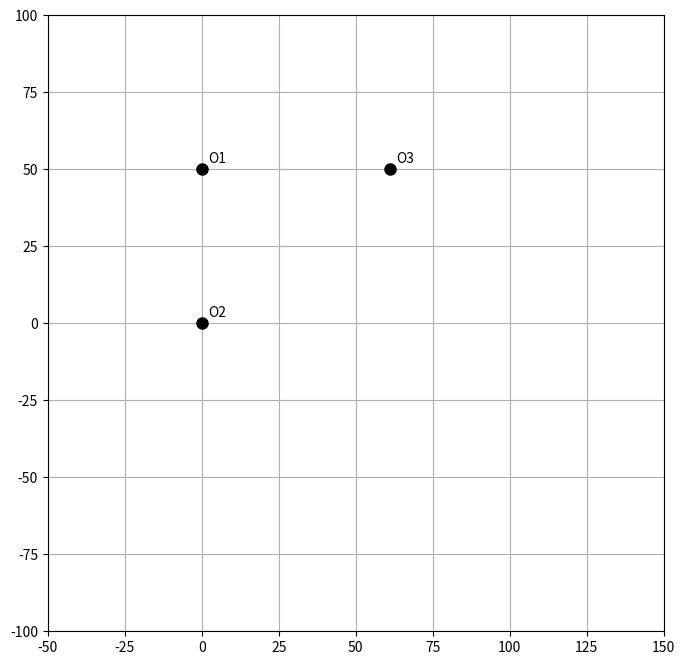

Write the Python code that produced this figure. (Note: this script raises an exception after producing the figure.)
from math import *
import numpy as np
import matplotlib.pyplot as plt
from matplotlib.animation import FuncAnimation
import pandas as pd


# Constants
omega_O1A = 2  # rad/s
phi = np.radians(130)  # Convert degrees to radians
a, b, c = 31, 30, 50
O1A, O2B, O2C, O3D = 15, 30, 30, 50
AB, BC, CD, CE, EF = 40, 16, 60, 30, 30

dt = 0.001  # for numerical differentiation

# Define the links with their endpoints (including fixed points O1, O2, O3)
links = [
    {'name': 'O1A', 'points': ['O1', 'A']},
    {'name': 'AB', 'points': ['A', 'B']},
    {'name': 'O2C', 'points': ['O2', 'C']},
    {'name': 'O2B', 'points': ['O2', 'B']},
    {'name': 'BC', 'points': ['B', 'C']},
    {'name': 'CD', 'points': ['C', 'D']},
    {'name': 'O3D', 'points': ['O3', 'D']},
    {'name': 'CE', 'points': ['C', 'E']},
    {'name': 'EF', 'points': ['E', 'F']},
]

fixed_points = {
    'O1': (0, c),
    'O2': (0,0 ),
    'O3': (a + b, c),
}


def circleintersection(xa, ya, xb, yb, AC, BC):
    d = sqrt((xa - xb)**2 + (ya - yb)**2)

    # No intersection cases
    if d > AC + BC or d < abs(AC - BC):  # No solution
        return None
    if d == 0 and AC == BC:  # Infinite solutions
        return None
    
    # Compute intersection points
    a = (AC**2 - BC**2 + d**2) / (2 * d)
    h = sqrt(AC**2 - a**2)
    x3 = xa + a * (xb - xa) / d
    y3 = ya + a * (yb - ya) / d

    sol1 = [x3 + h * (yb - ya) / d, y3 - h * (xb - xa) / d]
    sol2 = [x3 - h * (yb - ya) / d, y3 + h * (xb - xa) / d]

    # Return max solution
    return max(sol1, sol2)

def xA(t):
    return O1A * cos(omega_O1A * t + phi)

def yA(t):
    return (O1A * sin(omega_O1A * t + phi)) + c

def xF(t):
    return a

def yF(t):
    xe = xE(t)
    ye = yE(t)
    return (2*ye+sqrt(4*ye**2 - 4*(ye**2 + a**2 -2*a*xe + xe**2 - EF**2)))/2

def xE(t):
    xc = xC(t)
    xd = xD(t)
    return (xd + xc)/2

def yE(t):
    yc = yC(t)
    yd = yD(t)
    return (yd + yc)/2

def xB(t):
    xa, ya = xA(t), yA(t)
    xo, yo = fixed_points['O2']
    intersection = circleintersection(xa, ya, xo, yo, AB, O2B)
    return intersection[0]

def yB(t):
    xa, ya = xA(t), yA(t)
    xo, yo = fixed_points['O2']
    intersection = circleintersection(xa, ya, xo, yo, AB, O2B)
    return intersection[1] 

def xC(t):
    xb, yb = xB(t), yB(t)
    if xb is None or yb is None:
        return None
    xo, yo = fixed_points['O2']
    intersection = circleintersection(xb, yb, xo, yo, BC, O2C)
    return intersection[0] 

def yC(t):
    xb, yb = xB(t), yB(t)
    if xb is None or yb is None:
        return None
    xo, yo = fixed_points['O2']
    intersection = circleintersection(xb, yb, xo, yo, BC, O2C)
    return intersection[1] 

def xD(t):
    xc, yc = xC(t), yC(t)
    if xc is None or yc is None:
        return None
    xo, yo = fixed_points['O3']
    intersection = circleintersection(xc, yc, xo, yo, CD, O3D)
    return intersection[0] 

def yD(t):
    xc, yc = xC(t), yC(t)
    if xc is None or yc is None:
        return None
    xo, yo = fixed_points['O3']
    intersection = circleintersection(xc, yc, xo, yo, CD, O3D)
    return intersection[1] 

def get_position(t, point):
    if point in fixed_points:
        return fixed_points[point]
    elif point == 'A':
        return (xA(t), yA(t))
    elif point == 'B':
        return (xB(t), yB(t))
    elif point == 'C':
        return (xC(t), yC(t))
    elif point == 'D':
        xd, yd = xD(t), yD(t)
        return (xd, yd) 
    elif point == 'E':
        xe, ye = xE(t), yE(t)
        return (xe, ye) 
    elif point == 'F':
        return (xF(t), yF(t))
    else:
        raise ValueError(f"Unknown point {point}")

def compute_velocities(t):
    velocities = {}
    for point in ['A', 'B', 'C', 'D', 'E', 'F']:
        if point in fixed_points:
            velocities[point] = (0.0, 0.0)
            continue
        x_plus, y_plus = get_position(t + dt, point)
        x_minus, y_minus = get_position(t - dt, point)
        if x_plus is None or x_minus is None:
            vx = 0.0
        else:
            vx = (x_plus - x_minus) / (2 * dt)
        if y_plus is None or y_minus is None:
            vy = 0.0
        else:
            vy = (y_plus - y_minus) / (2 * dt)
        velocities[point] = (vx, vy)
    return velocities

def compute_angular_velocity(link, velocities, t):
    pt1, pt2 = link['points']
    if pt1 in fixed_points:
        x1, y1 = fixed_points[pt1]
        vx1, vy1 = 0.0, 0.0
    else:
        x1, y1 = get_position(t, pt1)
        vx1, vy1 = velocities.get(pt1, (0.0, 0.0))
    if pt2 in fixed_points:
        x2, y2 = fixed_points[pt2]
        vx2, vy2 = 0.0, 0.0
    else:
        x2, y2 = get_position(t, pt2)
        vx2, vy2 = velocities.get(pt2, (0.0, 0.0))
    dx = x2 - x1
    dy = y2 - y1
    dvx = vx2 - vx1
    dvy = vy2 - vy1
    denominator = dx**2 + dy**2
    if denominator == 0:
        return 0.0
    omega = (dx * dvy - dy * dvx) / denominator
    return omega

def compute_angular_acceleration(link, t):
    omega_plus = compute_angular_velocity(link, compute_velocities(t + dt), t + dt)
    omega_minus = compute_angular_velocity(link, compute_velocities(t - dt), t - dt)
    alpha = (omega_plus - omega_minus) / (2 * dt)
    return alpha

# Animation setup
fig, ax = plt.subplots(figsize=(10, 8))
ax.set_xlim(-50, 150)
ax.set_ylim(-100, 100)
ax.set_aspect('equal')
ax.grid(True)

# Draw fixed points and label them
for pt, (x, y) in fixed_points.items():
    ax.plot(x, y, 'ko', markersize=8)
    ax.text(x + 2, y + 2, pt, fontsize=10, color='black')

# Initialize lines for each link
link_lines = {}
for link in links:
    link_lines[link['name']], = ax.plot([], [], 'b-', lw=2)

# Initialize velocity quivers and labels
velocity_quivers = {}
velocity_labels = {}
for point in ['A', 'B', 'C', 'D', 'E', 'F']:
    velocity_quivers[point] = ax.quiver([], [], [], [], color='r', scale=150, scale_units='width', width=0.005)
    velocity_labels[point] = ax.text(0, 0, f'v_{point}', fontsize=8, color='r', visible=False)

# Initialize angular acceleration quivers and labels
alpha_quivers = {}
alpha_labels = {}
for link in links:
    alpha_quivers[link['name']] = ax.quiver([], [], [], [], color='g', scale=500, scale_units='width', width=0.005)
    alpha_labels[link['name']] = ax.text(0, 0, f'α_{link["name"]}', fontsize=8, color='g', visible=False)

# Initialize point labels (non-fixed points)
point_labels = {}
for point in ['A', 'B', 'C', 'D', 'E', 'F']:
    point_labels[point] = ax.text(0, 0, point, fontsize=10, color='blue', visible=False)

# Data collection for plots
plot_data = {
    't': [],
    'B_vx': [], 'B_vy': [],
    'C_vx': [], 'C_vy': [],
    'E_vx': [], 'E_vy': [],
    'F_vx': [], 'F_vy': [],
    'CD_omega': [],
    'O2C_omega': [],
    'O3D_omega': [],
    # Position data for each point
    'A_x': [], 'A_y': [],
    'B_x': [], 'B_y': [],
    'C_x': [], 'C_y': [],
    'D_x': [], 'D_y': [],
    'E_x': [], 'E_y': [],
    'F_x': [], 'F_y': [],
}

def init():
    for link in links:
        link_lines[link['name']].set_data([], [])
    for point in velocity_quivers:
        velocity_quivers[point].set_offsets(np.array([np.nan, np.nan]))
        velocity_labels[point].set_visible(False)
    for link in alpha_quivers:
        alpha_quivers[link].set_offsets(np.array([np.nan, np.nan]))
        alpha_labels[link].set_visible(False)
    for point in point_labels:
        point_labels[point].set_visible(False)
    return list(link_lines.values()) + list(velocity_quivers.values()) + list(alpha_quivers.values()) + list(velocity_labels.values()) + list(alpha_labels.values()) + list(point_labels.values())

def update(frame):
    t = frame
    positions = {point: get_position(t, point) for point in ['A', 'B', 'C', 'D', 'E', 'F']}
    velocities = compute_velocities(t)
    
    # Update link positions
    for link in links:
        pt1, pt2 = link['points']
        x1, y1 = fixed_points[pt1] if pt1 in fixed_points else positions[pt1]
        x2, y2 = fixed_points[pt2] if pt2 in fixed_points else positions[pt2]
        link_lines[link['name']].set_data([x1, x2], [y1, y2])
    
    # Update velocity arrows and labels
    for point in ['A', 'B', 'C', 'D', 'E', 'F']:
        if point in fixed_points:
            continue
        x, y = positions[point]
        vx, vy = velocities.get(point, (0.0, 0.0))
        if np.isnan(x) or np.isnan(y):
            velocity_quivers[point].set_offsets(np.array([np.nan, np.nan]))
            velocity_labels[point].set_visible(False)
            point_labels[point].set_visible(False)
        else:
            velocity_quivers[point].set_offsets(np.array([[x, y]]))
            velocity_quivers[point].set_UVC(vx, vy)
            velocity_labels[point].set_position((x + vx * 0.5, y + vy * 0.5))
            velocity_labels[point].set_visible(True)
            point_labels[point].set_position((x + 2, y + 2))
            point_labels[point].set_visible(True)
    
    # Update angular acceleration arrows and labels
    for link in links:
        pt1, pt2 = link['points']
        x1, y1 = fixed_points[pt1] if pt1 in fixed_points else positions[pt1]
        x2, y2 = fixed_points[pt2] if pt2 in fixed_points else positions[pt2]
        if np.isnan(x1) or np.isnan(y1) or np.isnan(x2) or np.isnan(y2):
            alpha_quivers[link['name']].set_offsets(np.array([np.nan, np.nan]))
            alpha_labels[link['name']].set_visible(False)
            continue
        mx = (x1 + x2) / 2
        my = (y1 + y2) / 2
        dx = x2 - x1
        dy = y2 - y1
        length = sqrt(dx**2 + dy**2)
        if length == 0:
            tx, ty = 0, 0
        else:
            tx = -dy / length
            ty = dx / length
        alpha = compute_angular_acceleration(link, t)
        scale = 20
        u = tx * alpha * scale
        v = ty * alpha * scale
        alpha_quivers[link['name']].set_offsets(np.array([[mx, my]]))
        alpha_quivers[link['name']].set_UVC(u, v)
        alpha_labels[link['name']].set_position((mx + u * 0.2, my + v * 0.2))
        alpha_labels[link['name']].set_visible(True)
    
    # Collect data for plots
    plot_data['t'].append(t)
    for point in ['A', 'B', 'C', 'D', 'E', 'F']:
        x, y = positions[point]
        plot_data[f'{point}_x'].append(x)
        plot_data[f'{point}_y'].append(y)

    for point in ['B', 'C', 'E', 'F']:
        vx, vy = velocities.get(point, (0.0, 0.0))
        plot_data[f'{point}_vx'].append(vx)
        plot_data[f'{point}_vy'].append(vy)
    for link_name in ['CD', 'O2C', 'O3D']:
        link = next(link for link in links if link['name'] == link_name)
        omega = compute_angular_velocity(link, velocities, t)
        plot_data[f'{link_name}_omega'].append(omega)
    
    return list(link_lines.values()) + list(velocity_quivers.values()) + list(alpha_quivers.values()) + list(velocity_labels.values()) + list(alpha_labels.values()) + list(point_labels.values())

# Time array
t_max = 2 * np.pi / omega_O1A  # One full rotation period
times = np.linspace(0, t_max , 100)

ani = FuncAnimation(fig, update, frames=times, init_func=init, blit=True, interval=50, repeat=False)

plt.show()
time_array = np.array(plot_data['t'])
positions = {
    'A': np.column_stack((plot_data['A_x'], plot_data['A_y'])),
    'B': np.column_stack((plot_data['B_x'], plot_data['B_y'])),
    # Similarly for C, D, E, F
}
df_positions = pd.DataFrame({
    'Time (s)': plot_data['t'],
    'A_x': plot_data['A_x'], 'A_y': plot_data['A_y'],
    'B_x': plot_data['B_x'], 'B_y': plot_data['B_y'],
    'C_x': plot_data['C_x'], 'C_y': plot_data['C_y'],
    'D_x': plot_data['D_x'], 'D_y': plot_data['D_y'],
    'E_x': plot_data['E_x'], 'E_y': plot_data['E_y'],
    'F_x': plot_data['F_x'], 'F_y': plot_data['F_y'],
})

# Display the first few rows of the table
print(df_positions)
df_positions.to_csv('positions_table.csv', index=False)
# Post-animation plotting
t_array = np.array(plot_data['t'])

# Compute accelerations
for point in ['B', 'C', 'E', 'F']:
    vx = np.array(plot_data[f'{point}_vx'])
    vy = np.array(plot_data[f'{point}_vy'])
    ax = np.gradient(vx, t_array)
    ay = np.gradient(vy, t_array)
    plot_data[f'{point}_acc'] = np.sqrt(ax**2 + ay**2)

# Compute angular accelerations
for link_name in ['CD', 'O2C', 'O3D']:
    omega = np.array(plot_data[f'{link_name}_omega'])
    alpha = np.gradient(omega, t_array)
    plot_data[f'{link_name}_alpha'] = alpha

# Create plots
plt.figure(figsize=(15, 10))
ani.save('mechanism_animation.mp4', writer='ffmpeg', fps=30)
# Linear speeds
plt.subplot(2, 2, 1)
plt.plot(t_array, np.sqrt(np.array(plot_data['B_vx'])**2 + np.array(plot_data['B_vy'])**2), label='B')
plt.plot(t_array, np.sqrt(np.array(plot_data['C_vx'])**2 + np.array(plot_data['C_vy'])**2), label='C')
plt.plot(t_array, np.sqrt(np.array(plot_data['E_vx'])**2 + np.array(plot_data['E_vy'])**2), label='E')
plt.plot(t_array, np.sqrt(np.array(plot_data['F_vx'])**2 + np.array(plot_data['F_vy'])**2), label='F')
plt.xlabel('Time (s)')
plt.ylabel('Speed (units/s)')
plt.title('Linear Speeds')
plt.legend()

# Linear accelerations
plt.subplot(2, 2, 2)
plt.plot(t_array, plot_data['B_acc'], label='B')
plt.plot(t_array, plot_data['C_acc'], label='C')
plt.plot(t_array, plot_data['E_acc'], label='E')
plt.plot(t_array, plot_data['F_acc'], label='F')
plt.xlabel('Time (s)')
plt.ylabel('Acceleration (units/s²)')
plt.title('Linear Accelerations')
plt.legend()

# Angular speeds
plt.subplot(2, 2, 3)
plt.plot(t_array, plot_data['CD_omega'], label='CD')
plt.plot(t_array, plot_data['O2C_omega'], label='O2C')
plt.plot(t_array, plot_data['O3D_omega'], label='O3D')
plt.xlabel('Time (s)')
plt.ylabel('Angular Speed (rad/s)')
plt.title('Angular Speeds')
plt.legend()

# Angular accelerations
plt.subplot(2, 2, 4)
plt.plot(t_array, plot_data['CD_alpha'], label='CD')
plt.plot(t_array, plot_data['O2C_alpha'], label='O2C')
plt.plot(t_array, plot_data['O3D_alpha'], label='O3D')
plt.xlabel('Time (s)')
plt.ylabel('Angular Acceleration (rad/s²)')
plt.title('Angular Accelerations')
plt.legend()

plt.savefig("kinematics_plots.png", dpi=300, bbox_inches='tight')

plt.tight_layout()
plt.show()